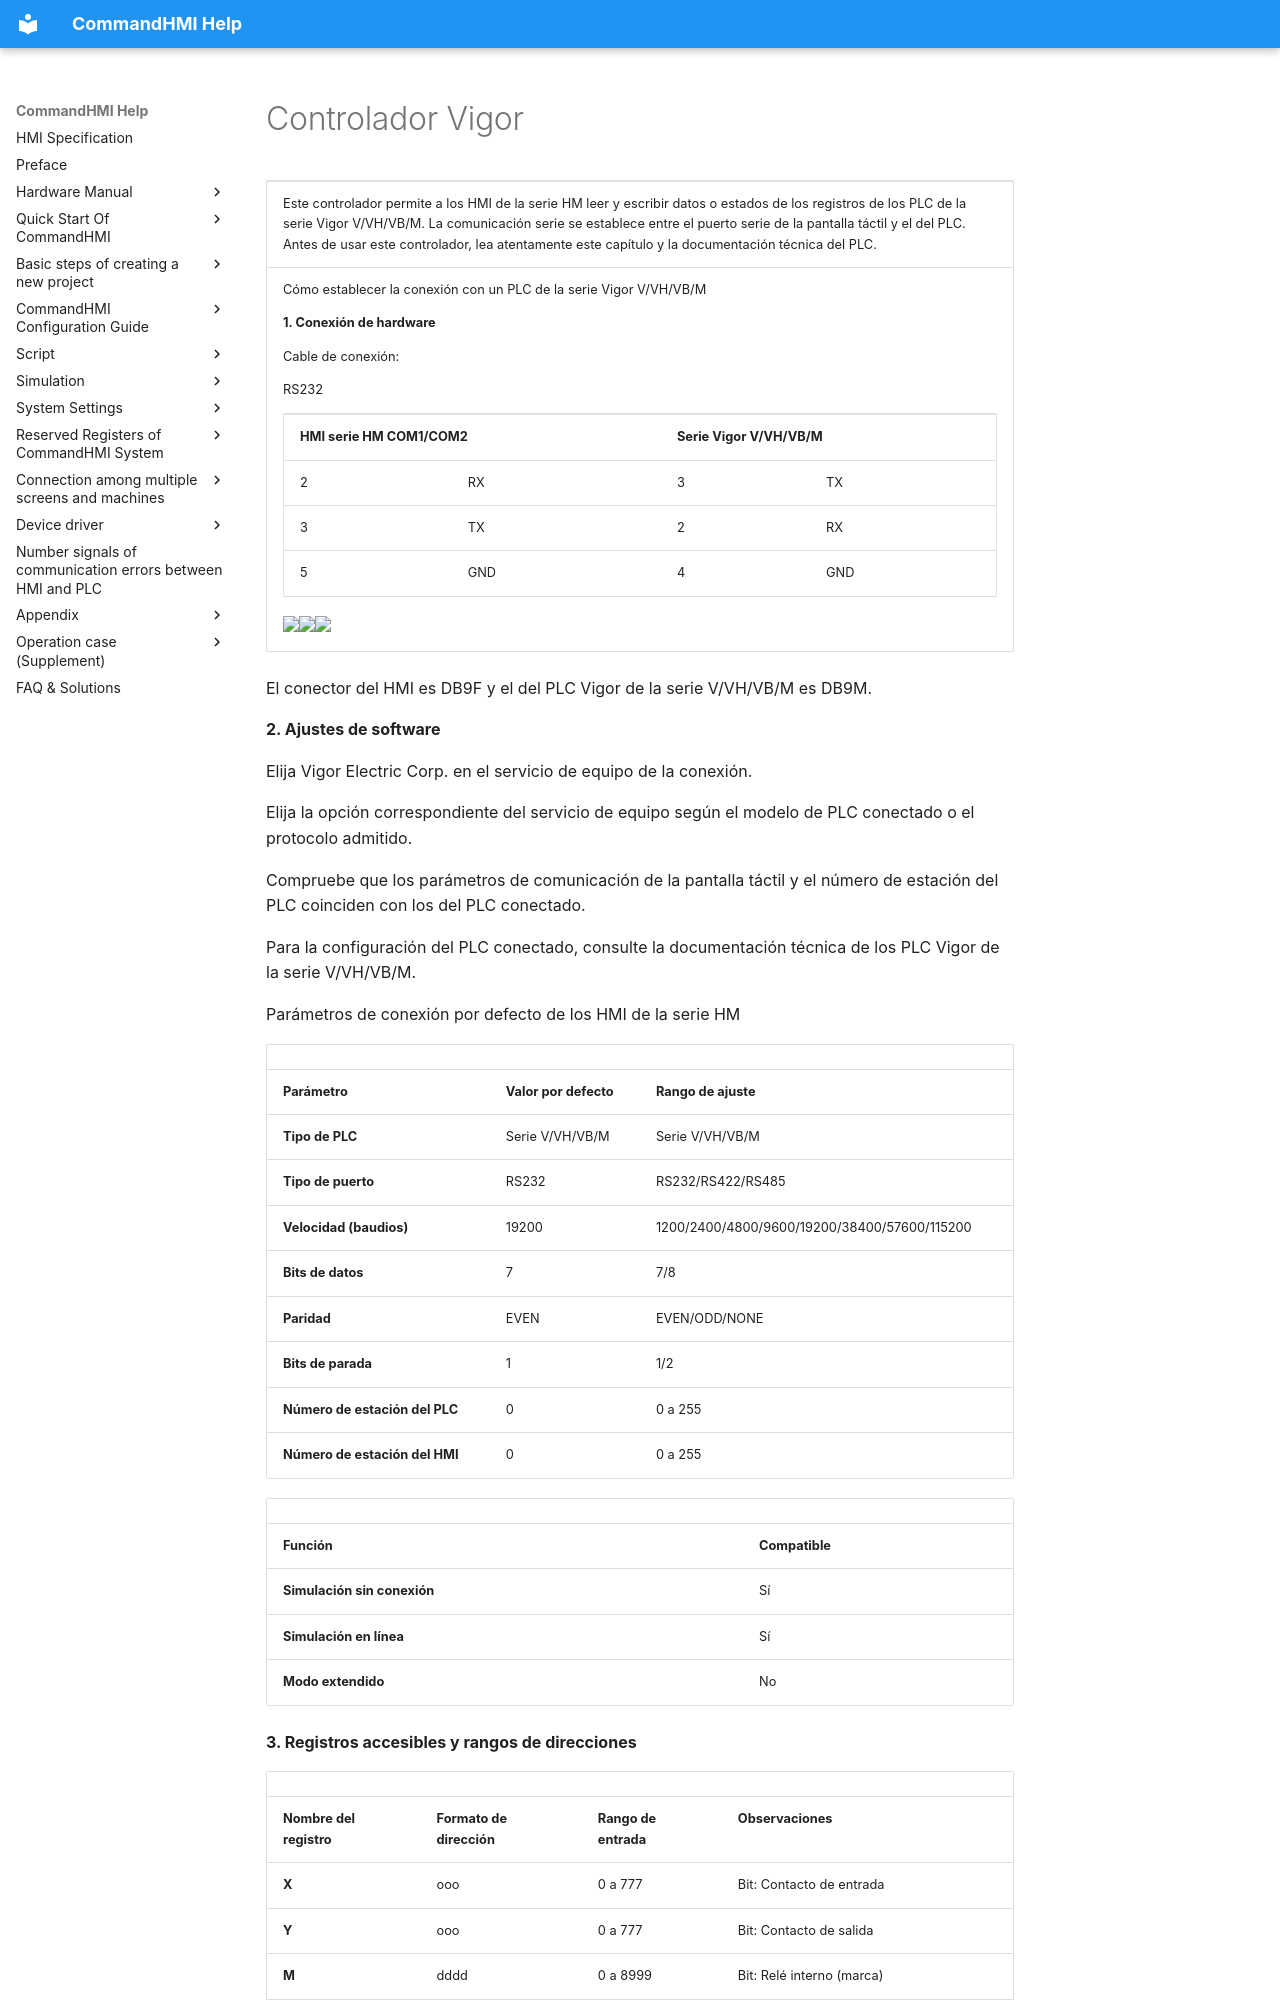

repository: AceAutomation/commandhmi-aide · page: es/drivers/vigor.html · generator: mkdocs

# Controlador Vigor

<table>
<colgroup>
<col style="width: 100%" />
</colgroup>
<tbody>
<tr class="odd">
<td><p>Este controlador permite a los HMI de la serie HM leer y escribir datos o estados de los registros de los PLC de la serie Vigor V/VH/VB/M. La comunicación serie se establece entre el puerto serie de la pantalla táctil y el del PLC. Antes de usar este controlador, lea atentamente este capítulo y la documentación técnica del PLC.</p></td>
</tr>
<tr class="even">
<td><p>Cómo establecer la conexión con un PLC de la serie Vigor V/VH/VB/M</p>
<p><strong>1.  Conexión de hardware</strong></p>
<p>Cable de conexión:</p>
<p>RS232 <span id="OLE_LINK3"></span><span id="OLE_LINK2"></span></p>
<table>
<tbody>
<tr class="odd">
<td colspan="2"><p><strong>HMI serie HM COM1/COM2</strong></p></td>
<td colspan="2"><p><strong>Serie Vigor V/VH/VB/M</strong></p></td>
</tr>
<tr class="even">
<td><p>2</p></td>
<td><p>RX</p></td>
<td><p>3</p></td>
<td><p>TX</p></td>
</tr>
<tr class="odd">
<td><p>3</p></td>
<td><p>TX</p></td>
<td><p>2</p></td>
<td><p>RX</p></td>
</tr>
<tr class="even">
<td><p>5</p></td>
<td><p>GND</p></td>
<td><p>4</p></td>
<td><p>GND</p></td>
</tr>
</tbody>
</table>
<p><img src="../../drivers/vigor.files/image002.gif" width="63" /><img src="../../drivers/vigor.files/image003.gif" width="318" /><img src="../../drivers/vigor.files/image004.gif" width="130" /></p></td>
</tr>
</tbody>
</table>

El conector del HMI es DB9F y el del PLC Vigor de la serie V/VH/VB/M es DB9M.

**2. Ajustes de software**

Elija Vigor Electric Corp. en el servicio de equipo de la conexión.

Elija la opción correspondiente del servicio de equipo según el modelo de PLC conectado o el protocolo admitido.

Compruebe que los parámetros de comunicación de la pantalla táctil y el número de estación del PLC coinciden con los del PLC conectado.

Para la configuración del PLC conectado, consulte la documentación técnica de los PLC Vigor de la serie V/VH/VB/M.

Parámetros de conexión por defecto de los HMI de la serie HM

|                             |                             |                                              |
|-----------------------------|-----------------------------|----------------------------------------------|
| **Parámetro**            | **Valor por defecto** | **Rango de ajuste**                            |
| **Tipo de PLC**                | Serie V/VH/VB/M            | Serie V/VH/VB/M                             |
| **Tipo de puerto** | RS232                       | RS232/RS422/RS485                            |
| **Velocidad (baudios)**               | 19200                       | 1200/2400/4800/9600/19200/38400/57600/115200 |
| **Bits de datos**         | 7                           | 7/8                                          |
| **Paridad**                  | EVEN                        | EVEN/ODD/NONE                                |
| **Bits de parada**         | 1                           | 1/2                                          |
| **Número de estación del PLC**      | 0                           | 0 a 255                                     |
| **Número de estación del HMI**      | 0                           | 0 a 255                                     |

|                         |                             |
|-------------------------|-----------------------------|
| **Función** | **Compatible** |
| **Simulación sin conexión**  | Sí                         |
| **Simulación en línea**   | Sí                         |
| **Modo extendido**       | No                          |

**3. Registros accesibles y rangos de direcciones**
